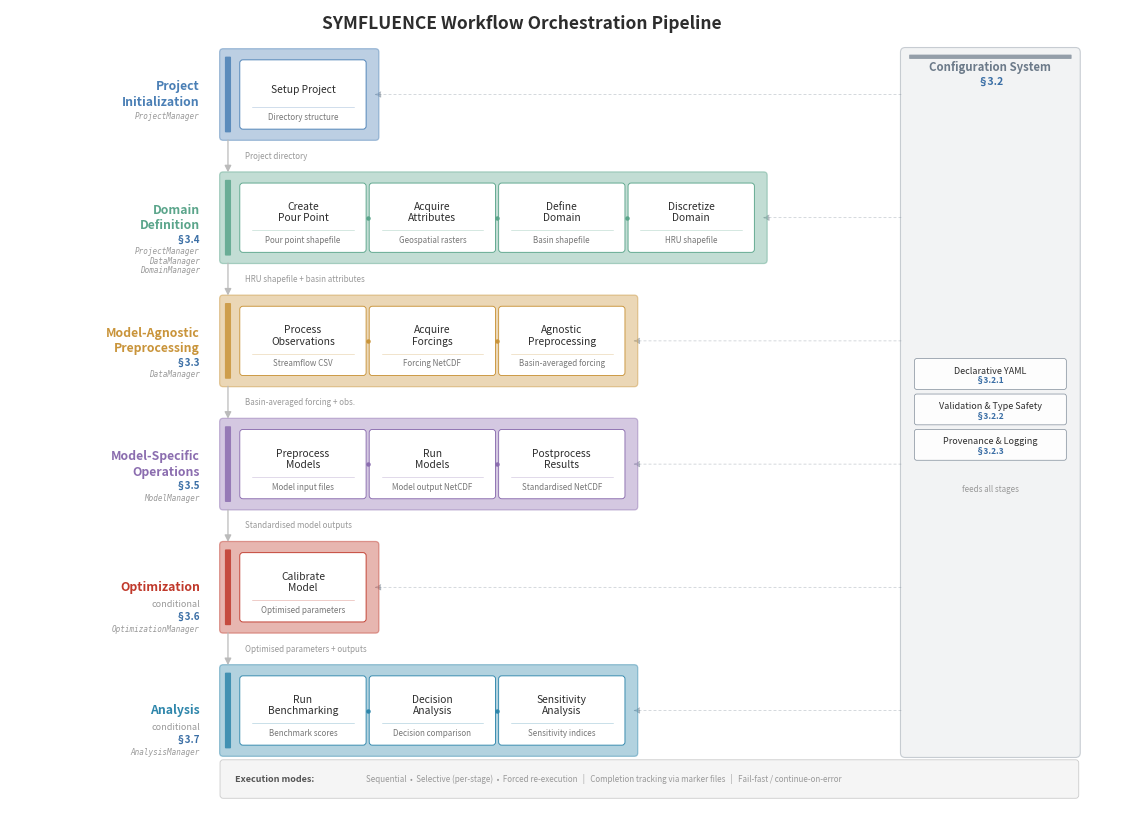

Python code for this plot: (Note: this script raises an exception after producing the figure.)
"""
SYMFLUENCE Workflow Orchestration Pipeline (Section 3.1.3).

Linear top-to-bottom layout: six category rows with stages flowing
left-to-right.  Each stage shows its key output artifact.
Enriched with section cross-references, manager annotations,
inter-category data-flow labels, configuration sidebar, and
execution-semantics note.
Verified against src/symfluence/project/workflow_orchestrator.py.
"""

import matplotlib
matplotlib.use("Agg")
import matplotlib.pyplot as plt
from matplotlib.patches import FancyBboxPatch

# ── layout ──────────────────────────────────────────────────────────
FIG_W, FIG_H = 14.4, 10.6

# ── colours ─────────────────────────────────────────────────────────
C_CAT = [
    "#4A7FB5",  # Project Init       (blue)
    "#5BA58B",  # Domain Definition   (green)
    "#C9943A",  # Agnostic Preproc    (amber)
    "#8B6DAF",  # Model-Specific Ops  (purple)
    "#C0392B",  # Optimization        (red)
    "#2E86AB",  # Analysis            (teal)
]
TEXT_DARK  = "#2D2D2D"
TEXT_MID   = "#555555"
TEXT_GREY  = "#999999"
ARROW_CLR  = "#BBBBBB"
OUTPUT_CLR = "#777777"
C_CONFIG   = "#6C7A89"  # config sidebar colour
C_SECTION  = "#3A6EA5"  # section reference colour

# ── stage data: (label, output artifact) ────────────────────────────
# Each category: (display_name, stages, conditional, section_ref, managers)
categories = [
    ("Project\nInitialization", [
        ("Setup Project",             "Directory structure"),
    ], False, None, ["ProjectManager"]),
    ("Domain\nDefinition", [
        ("Create\nPour Point",       "Pour point shapefile"),
        ("Acquire\nAttributes",      "Geospatial rasters"),
        ("Define\nDomain",           "Basin shapefile"),
        ("Discretize\nDomain",       "HRU shapefile"),
    ], False, "\u00a73.4", ["ProjectManager", "DataManager", "DomainManager"]),
    ("Model-Agnostic\nPreprocessing", [
        ("Process\nObservations",    "Streamflow CSV"),
        ("Acquire\nForcings",        "Forcing NetCDF"),
        ("Agnostic\nPreprocessing",  "Basin-averaged forcing"),
    ], False, "\u00a73.3", ["DataManager"]),
    ("Model-Specific\nOperations", [
        ("Preprocess\nModels",       "Model input files"),
        ("Run\nModels",              "Model output NetCDF"),
        ("Postprocess\nResults",     "Standardised NetCDF"),
    ], False, "\u00a73.5", ["ModelManager"]),
    ("Optimization", [
        ("Calibrate\nModel",         "Optimised parameters"),
    ], True, "\u00a73.6", ["OptimizationManager"]),
    ("Analysis", [
        ("Run\nBenchmarking",        "Benchmark scores"),
        ("Decision\nAnalysis",       "Decision comparison"),
        ("Sensitivity\nAnalysis",    "Sensitivity indices"),
    ], True, "\u00a73.7", ["AnalysisManager"]),
]

# ── inter-category data flow labels ─────────────────────────────────
flow_labels = [
    "Project directory",                 # Init → Domain
    "HRU shapefile + basin attributes",  # Domain → Agnostic Preproc
    "Basin-averaged forcing + obs.",     # Agnostic → Model-Specific
    "Standardised model outputs",        # Model-Specific → Optimization
    "Optimised parameters + outputs",    # Optimization → Analysis
]

# ── sizing ──────────────────────────────────────────────────────────
STAGE_W    = 1.55
STAGE_H    = 0.82
STAGE_GAP  = 0.12
CAT_PAD_X  = 0.16
CAT_PAD_Y  = 0.14
ROW_GAP    = 0.50          # slightly larger for flow labels
LABEL_W    = 2.10
LABEL_GAP  = 0.30
MARGIN_T   = 0.55
BAR_W      = 0.055

ROW_H = STAGE_H + 2 * CAT_PAD_Y

# x positions
x_label     = 0.35
x_container = x_label + LABEL_W + LABEL_GAP

# ── config sidebar position ─────────────────────────────────────────
SIDEBAR_X  = 11.55
SIDEBAR_W  = 2.20


def lighten(hex_colour, factor=0.82):
    rgb = [int(hex_colour[i:i+2], 16) / 255 for i in (1, 3, 5)]
    return [1 - factor * (1 - c) for c in rgb]


def draw_group(ax, x_cont, y, cat_name, stages, colour, conditional,
               section_ref, managers):
    """Draw one category row with section ref and manager annotations."""
    n = len(stages)
    inner_w = (2 * CAT_PAD_X + BAR_W + 0.04
               + n * STAGE_W + max(0, n - 1) * STAGE_GAP)

    # ── category label ──────────────────────────────────────────
    lx = x_label + LABEL_W
    ly = y + ROW_H / 2
    ax.text(lx, ly, cat_name, ha="right", va="center",
            fontsize=8.8, fontweight="bold", color=colour,
            linespacing=1.25)

    # conditional tag
    label_lines = cat_name.count("\n") + 1
    base_off = 0.28 if label_lines > 1 else 0.22
    annotation_y = ly - base_off

    if conditional:
        ax.text(lx, annotation_y, "conditional", ha="right", va="center",
                fontsize=6.5, color=TEXT_GREY, fontstyle="italic")
        annotation_y -= 0.16

    # section reference
    if section_ref:
        ax.text(lx, annotation_y, section_ref, ha="right", va="center",
                fontsize=7.0, fontweight="bold", color=C_SECTION)
        annotation_y -= 0.16

    # manager names (stacked, smaller)
    for mgr in managers:
        ax.text(lx, annotation_y, mgr, ha="right", va="center",
                fontsize=5.5, color=TEXT_GREY, fontstyle="italic",
                fontfamily="monospace")
        annotation_y -= 0.12

    # ── container background ────────────────────────────────────
    bg = FancyBboxPatch(
        (x_cont, y), inner_w, ROW_H,
        boxstyle="round,pad=0.045",
        facecolor=lighten(colour), edgecolor=colour,
        linewidth=0.9, alpha=0.45, zorder=1)
    ax.add_patch(bg)

    # accent bar
    bar = FancyBboxPatch(
        (x_cont + 0.035, y + 0.07), BAR_W, ROW_H - 0.14,
        boxstyle="round,pad=0.012",
        facecolor=colour, edgecolor="none", alpha=0.85, zorder=2)
    ax.add_patch(bar)

    # ── stage pills ─────────────────────────────────────────────
    sx = x_cont + CAT_PAD_X + BAR_W + 0.04
    sy = y + CAT_PAD_Y
    for i, (label, output) in enumerate(stages):
        pill = FancyBboxPatch(
            (sx, sy), STAGE_W, STAGE_H,
            boxstyle="round,pad=0.04",
            facecolor="white", edgecolor=colour,
            linewidth=0.65, zorder=3)
        ax.add_patch(pill)

        # stage name (upper portion)
        ax.text(sx + STAGE_W / 2, sy + STAGE_H * 0.58, label,
                ha="center", va="center", fontsize=7.4,
                fontweight="medium", color=TEXT_DARK,
                linespacing=1.15, zorder=4)

        # thin separator line
        sep_y = sy + STAGE_H * 0.30
        ax.plot([sx + 0.12, sx + STAGE_W - 0.12], [sep_y, sep_y],
                color=colour, lw=0.4, alpha=0.45, zorder=4)

        # output artifact (lower portion)
        ax.text(sx + STAGE_W / 2, sy + STAGE_H * 0.14, output,
                ha="center", va="center", fontsize=5.8,
                color=OUTPUT_CLR, fontstyle="italic", zorder=4)

        # dot connector
        if i < len(stages) - 1:
            ax.plot(sx + STAGE_W + STAGE_GAP / 2, sy + STAGE_H / 2,
                    "o", color=colour, markersize=2.2, zorder=4)
        sx += STAGE_W + STAGE_GAP

    return inner_w


# ── build figure ────────────────────────────────────────────────────
fig, ax = plt.subplots(figsize=(FIG_W, FIG_H))
ax.set_xlim(0, FIG_W)
ax.set_ylim(0, FIG_H)
ax.axis("off")

# title
ax.text(FIG_W / 2 - 0.6, FIG_H - 0.18,
        "SYMFLUENCE Workflow Orchestration Pipeline",
        ha="center", va="center", fontsize=12.5,
        fontweight="bold", color=TEXT_DARK)

# draw rows
y = FIG_H - MARGIN_T - ROW_H
row_ys = []

for idx, (cat_name, stages, conditional, section_ref, managers) in enumerate(categories):
    draw_group(ax, x_container, y, cat_name, stages,
               C_CAT[idx], conditional, section_ref, managers)
    row_ys.append(y)
    y -= ROW_H + ROW_GAP

# ── vertical flow arrows with data-flow labels ─────────────────────
arrow_x = x_container + 0.035 + BAR_W / 2
for i in range(len(row_ys) - 1):
    y_from = row_ys[i] - 0.04
    y_to   = row_ys[i + 1] + ROW_H + 0.04
    ax.annotate(
        "", xy=(arrow_x, y_to), xytext=(arrow_x, y_from),
        arrowprops=dict(arrowstyle="-|>", color=ARROW_CLR,
                        lw=0.9, shrinkA=0, shrinkB=0),
        zorder=5)

    # data-flow label to the right of the arrow
    mid_y = (y_from + y_to) / 2
    ax.text(arrow_x + 0.22, mid_y, flow_labels[i],
            ha="left", va="center", fontsize=5.8,
            color=TEXT_GREY, fontstyle="italic")

# ── configuration sidebar ───────────────────────────────────────────
sidebar_top = row_ys[0] + ROW_H
sidebar_bot = row_ys[-1]
sidebar_h   = sidebar_top - sidebar_bot

# sidebar background
sb_bg = FancyBboxPatch(
    (SIDEBAR_X, sidebar_bot), SIDEBAR_W, sidebar_h,
    boxstyle="round,pad=0.06",
    facecolor=lighten(C_CONFIG, factor=0.25), edgecolor=C_CONFIG,
    linewidth=0.8, alpha=0.35, zorder=1)
ax.add_patch(sb_bg)

# sidebar accent bar (top)
sb_bar = FancyBboxPatch(
    (SIDEBAR_X + 0.06, sidebar_top - 0.08), SIDEBAR_W - 0.12, 0.04,
    boxstyle="round,pad=0.008",
    facecolor=C_CONFIG, edgecolor="none", alpha=0.7, zorder=2)
ax.add_patch(sb_bar)

# sidebar title
ax.text(SIDEBAR_X + SIDEBAR_W / 2, sidebar_top - 0.20,
        "Configuration System", ha="center", va="center",
        fontsize=8.2, fontweight="bold", color=C_CONFIG)
ax.text(SIDEBAR_X + SIDEBAR_W / 2, sidebar_top - 0.38,
        "\u00a73.2", ha="center", va="center",
        fontsize=7.5, fontweight="bold", color=C_SECTION)

# sidebar content items
sidebar_items = [
    ("Declarative YAML", "\u00a73.2.1"),
    ("Validation & Type Safety", "\u00a73.2.2"),
    ("Provenance & Logging", "\u00a73.2.3"),
]
pill_w = SIDEBAR_W - 0.30
pill_h = 0.34
pill_gap = 0.12
pill_x = SIDEBAR_X + (SIDEBAR_W - pill_w) / 2  # horizontally centred

# vertically centre the three pills between title area and "feeds" label
n_items = len(sidebar_items)
block_h = n_items * pill_h + (n_items - 1) * pill_gap
avail_top = sidebar_top - 0.48   # below title + §3.2
avail_bot = sidebar_bot + 0.30   # above "feeds all stages"
item_y = (avail_top + avail_bot) / 2 + block_h / 2 - pill_h

for label, ref in sidebar_items:
    pill = FancyBboxPatch(
        (pill_x, item_y), pill_w, pill_h,
        boxstyle="round,pad=0.03",
        facecolor="white", edgecolor=C_CONFIG,
        linewidth=0.5, alpha=0.85, zorder=3)
    ax.add_patch(pill)
    ax.text(pill_x + pill_w / 2, item_y + pill_h * 0.62, label,
            ha="center", va="center", fontsize=6.5,
            fontweight="medium", color=TEXT_DARK, zorder=4)
    ax.text(pill_x + pill_w / 2, item_y + pill_h * 0.25, ref,
            ha="center", va="center", fontsize=6.0,
            fontweight="bold", color=C_SECTION, zorder=4)
    item_y -= pill_h + pill_gap

# "feeds all stages" annotation with arrow
feed_y = item_y + 0.05
ax.text(SIDEBAR_X + SIDEBAR_W / 2, feed_y,
        "feeds all stages", ha="center", va="center",
        fontsize=5.8, color=TEXT_GREY, fontstyle="italic")

# horizontal dashed arrows from sidebar to pipeline
for ry in row_ys:
    mid_row_y = ry + ROW_H / 2
    # find the rightmost stage pill end (approximate)
    n_stages = len(categories[row_ys.index(ry)][1])
    pills_end_x = (x_container + CAT_PAD_X + BAR_W + 0.04
                    + n_stages * STAGE_W + max(0, n_stages - 1) * STAGE_GAP + 0.15)
    ax.annotate(
        "", xy=(pills_end_x, mid_row_y),
        xytext=(SIDEBAR_X - 0.05, mid_row_y),
        arrowprops=dict(arrowstyle="-|>", color=C_CONFIG,
                        lw=0.45, linestyle=(0, (4, 4)),
                        shrinkA=0, shrinkB=0, alpha=0.45),
        zorder=0)

# ── execution semantics footer ──────────────────────────────────────
footer_y = row_ys[-1] - 0.55
footer_x = x_container

# footer box
footer_w = SIDEBAR_X + SIDEBAR_W - footer_x
footer_h = 0.42
fb = FancyBboxPatch(
    (footer_x, footer_y), footer_w, footer_h,
    boxstyle="round,pad=0.04",
    facecolor="#F5F5F5", edgecolor="#CCCCCC",
    linewidth=0.6, zorder=1)
ax.add_patch(fb)

ax.text(footer_x + 0.15, footer_y + footer_h / 2,
        "Execution modes:",
        ha="left", va="center", fontsize=6.5,
        fontweight="bold", color=TEXT_MID)

modes_text = ("Sequential  \u2022  Selective (per-stage)  \u2022  "
              "Forced re-execution   |   "
              "Completion tracking via marker files   |   "
              "Fail-fast / continue-on-error")
ax.text(footer_x + 1.85, footer_y + footer_h / 2,
        modes_text,
        ha="left", va="center", fontsize=5.8,
        color=TEXT_GREY)

# ── save ────────────────────────────────────────────────────────────
out = "/Users/<user>/compHydro/Papers/Article 2 - SYMFLUENCE/diagrams/3. workflow_orchestration"
for fmt in ("pdf", "png"):
    fig.savefig(f"{out}/fig3_workflow_orchestration.{fmt}",
                dpi=300, bbox_inches="tight", facecolor="white",
                pad_inches=0.15)
    print(f"Saved fig3_workflow_orchestration.{fmt}")
plt.close(fig)
